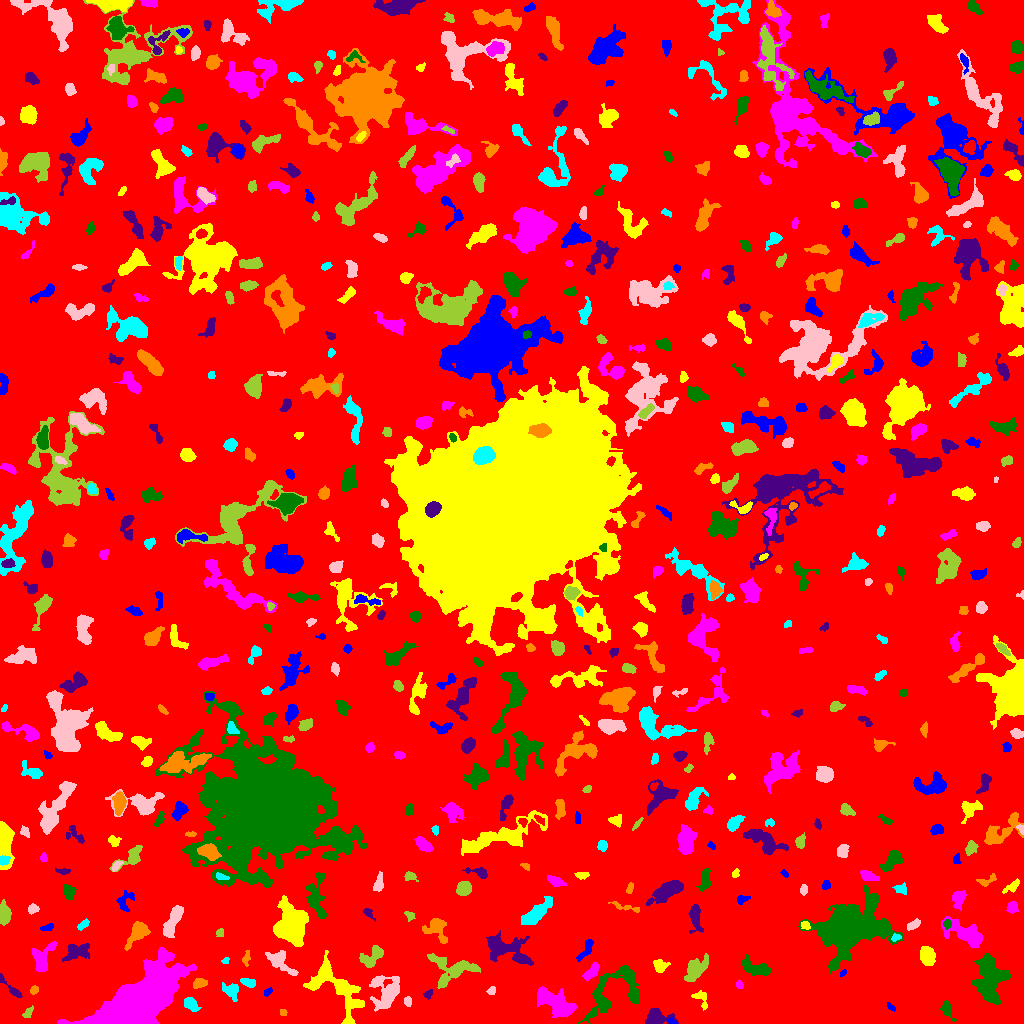

Source data for this figure (header and first rows):
ID, X, Y, A, B, theta, total_flux, mu_max, mu_median, mu_mean, R_fwhm, R_e, R10, R90, x_start, x_end, y_start, y_end, area, greylevel
0, 506.1, 502.6, 303.8, 296.7, 0.823, 2010697, 14.0, 2.0, 2.506, 72.25, 251.3, 97.38, 395.8, 0, 1023, 0, 1023, 802491, 2.506
1, 671.9, 2.057, 2.179, 1.35, -0.5671, 88.0, 4.0, 2.0, 2.047, 3.141, 2.034, 0.7979, 3.141, 668, 676, 0, 6, 43, 10.05
2, 348.7, 1.713, 1.924, 1.502, -0.1294, 188.0, 8.0, 3.0, 3.357, 2.764, 2.034, 0.7979, 3.29, 344, 353, 0, 7, 56, 12.36
3, 554, 21.85, 10.77, 4.89, -0.578, 2071, 10.0, 3.0, 2.976, 5.997, 8.058, 2.877, 12.62, 537, 577, 6, 37, 696, 7.976
4, 946.8, 14.18, 4.833, 2.402, -1.166, 390.0, 7.0, 2.0, 2.484, 3.568, 3.568, 1.382, 6.05, 940, 956, 2, 23, 157, 7.484
5, 656.1, 5.88, 6.099, 3.805, -0.05325, 1136, 9.0, 3.0, 3.688, 6.383, 5.232, 2.034, 8.215, 645, 678, 0, 15, 308, 8.688
6, 283.2, 11.1, 1.701, 1.534, 0.08454, 82.0, 4.0, 2.0, 1.708, 2.877, 2.034, 0.7979, 3.241, 280, 287, 8, 14, 48, 7.708
7, 190.5, 19.31, 3.711, 2.594, -0.6692, 485.0, 6.0, 3.0, 2.82, 5.47, 3.909, 1.596, 6.077, 184, 201, 12, 26, 172, 8.82
8, 407.6, 22.22, 2.162, 1.724, -1.272, 157.0, 6.0, 2.0, 2.151, 2.932, 2.394, 0.7979, 3.989, 404, 411, 17, 27, 73, 10.15
9, 28.16, 11.24, 3.261, 1.719, 0.9288, 161.0, 4.0, 2.0, 1.851, 3.827, 2.821, 1.128, 4.583, 22, 33, 6, 18, 87, 6.851
10, 868.8, 16.68, 11.28, 5.883, 0.4517, 3401, 16.0, 4.0, 4.817, 5.202, 8.311, 2.877, 13.13, 848, 898, 0, 31, 706, 8.817
11, 890.9, 16.62, 2.736, 1.23, -0.7124, 129.0, 5.0, 2.0, 2.304, 2.764, 2.257, 0.7979, 3.613, 887, 895, 12, 21, 56, 11.3
12, 701.4, 24.34, 5.774, 3.339, -1.031, 197.0, 3.0, 1.0, 1.296, 3.742, 3.949, 1.493, 6.383, 691, 707, 13, 33, 152, 6.296
13, 142.3, 23.85, 19.47, 8.639, 0.6048, 79709, 97.0, 13.0, 21.01, 11.7, 14.76, 5.412, 26.04, 57, 196, 0, 76, 3793, 25.01
14, 990, 44.67, 11.77, 7.334, 1.567, 5502, 10.0, 6.0, 5.399, 14.19, 10.49, 4.222, 15.83, 971, 1010, 19, 70, 1019, 9.399
15, 428.4, 29.75, 2.474, 1.633, 0.8073, 199.0, 8.0, 2.0, 2.884, 2.523, 2.326, 0.7979, 3.949, 423, 432, 24, 34, 69, 9.884
16, 34.18, 33.47, 2.069, 1.686, 0.9084, 265.0, 9.0, 3.5, 3.897, 2.877, 2.326, 0.9772, 3.785, 30, 38, 29, 38, 68, 8.897
17, 231.2, 32.98, 4.372, 3.126, -0.6612, 561.0, 8.0, 2.0, 2.71, 4.37, 4.107, 1.493, 6.77, 222, 238, 22, 41, 207, 7.71
18, 491.9, 32.96, 2.374, 1.84, 0.7564, 132.0, 4.0, 2.0, 2.0, 3.785, 2.585, 0.9772, 3.989, 486, 495, 29, 37, 66, 7.0
19, 452.3, 53.28, 12.59, 7.802, 0.1065, 1883, 9.0, 2.0, 2.81, 5.836, 7.818, 2.877, 12.6, 427, 480, 35, 70, 670, 8.81
20, 1021, 28.51, 3.083, 1.314, -1.362, 174.0, 6.0, 2.0, 2.522, 2.985, 2.326, 0.7979, 3.949, 1018, 1023, 21, 36, 69, 7.522
21, 267.7, 31.57, 2.496, 1.456, 0.7087, 104.0, 3.0, 2.0, 1.763, 3.141, 2.326, 0.9772, 3.827, 264, 272, 27, 36, 59, 9.763
22, 333.7, 39.51, 17.13, 7.757, -0.7186, 3176, 12.0, 3.0, 3.042, 6.308, 9.184, 3.141, 15.39, 303, 364, 0, 73, 1044, 9.042
23, 739.6, 38.44, 2.065, 1.656, -1.056, 97.0, 3.0, 2.0, 1.644, 3.141, 2.326, 0.9772, 3.7, 736, 743, 35, 44, 59, 7.644
24, 614.8, 33.35, 18.98, 10.41, 0.6813, 3560, 11.0, 3.0, 3.596, 6.077, 10.3, 3.785, 15.9, 577, 639, 0, 58, 990, 7.596
25, 13.24, 33.16, 9.02, 1.453, -0.7864, 133.0, 3.0, 1.0, 0.8693, 3.742, 2.985, 1.128, 4.549, 0, 22, 26, 50, 153, 7.869
26, 199.2, 40.21, 3.407, 2.01, 0.2111, 429.0, 7.0, 3.0, 3.352, 4.406, 3.29, 1.382, 5.109, 193, 207, 35, 45, 128, 10.35
27, 248.8, 40.92, 3.699, 1.869, -0.2234, 360.0, 6.0, 3.0, 2.975, 4.72, 3.385, 1.262, 5.171, 240, 255, 36, 45, 121, 9.975
28, 385.7, 31.53, 9.344, 6.99, 1.306, 2351, 8.0, 3.0, 3.617, 9.997, 7.899, 3.192, 12.42, 369, 399, 12, 48, 650, 10.62
29, 695.1, 54.17, 7.107, 4.096, 0.8974, 1609, 9.0, 4.0, 4.063, 6.91, 6.482, 2.459, 9.934, 684, 708, 42, 70, 396, 8.063
30, 124.1, 58.57, 5.197, 3.292, -0.329, 1283, 11.0, 4.0, 4.534, 5.528, 5.262, 2.034, 8.253, 112, 134, 51, 67, 283, 9.534
31, 842.4, 50.08, 1.892, 1.17, 0.67, 66.0, 3.0, 2.0, 1.61, 2.764, 1.871, 0.7979, 2.821, 840, 846, 47, 54, 41, 7.61
32, 659.9, 57.45, 3.299, 3.051, -0.3986, 531.0, 7.0, 3.0, 3.361, 4.853, 3.868, 1.493, 6.05, 653, 670, 51, 64, 158, 10.36
33, 591.7, 51.68, 4.79, 2.25, 0.8252, 539.0, 7.0, 3.0, 2.978, 4.478, 4.029, 1.493, 6.383, 582, 599, 42, 61, 181, 8.978
34, 755.6, 55.28, 8.054, 3.465, -0.3106, 750.0, 5.0, 2.0, 2.246, 6.507, 5.863, 2.257, 8.903, 741, 771, 48, 69, 334, 7.246
35, 76.8, 72.41, 6.43, 3.669, 0.3375, 757.0, 5.0, 2.0, 2.315, 6.652, 5.585, 2.185, 8.686, 62, 89, 62, 80, 327, 7.315
36, 246.2, 64.92, 3.918, 1.765, 1.399, 237.0, 5.0, 2.0, 2.604, 3.523, 3.241, 1.128, 4.951, 242, 250, 57, 73, 91, 7.604
37, 225.5, 62.89, 1.946, 1.503, 0.4505, 93.0, 4.0, 2.0, 2.022, 3.09, 2.111, 0.7979, 3.338, 221, 229, 60, 66, 46, 7.022
38, 279.1, 62.52, 8.158, 3.638, -0.6915, 1088, 10.0, 2.0, 3.1, 4.82, 5.202, 1.871, 9.132, 265, 298, 48, 73, 351, 10.1
39, 372.8, 66.94, 6.753, 3.481, 0.7065, 1094, 10.0, 3.0, 3.647, 5.528, 5.078, 1.871, 8.253, 359, 383, 56, 78, 300, 9.647
40, 718.8, 69.11, 2.725, 1.84, 1.053, 147.0, 4.0, 2.0, 2.042, 3.868, 2.585, 0.9772, 4.146, 715, 724, 64, 74, 72, 8.042
41, 586.5, 74.8, 6.723, 2.149, 1.005, 625.0, 8.0, 3.0, 3.655, 5.046, 4.146, 1.596, 6.531, 576, 593, 62, 84, 171, 7.655
42, 927.6, 67.16, 4.332, 3.436, -1.366, 1697, 14.0, 6.0, 6.38, 6.18, 4.951, 1.954, 7.878, 920, 935, 58, 77, 266, 10.38
43, 42.28, 64.76, 8.283, 4.568, 1.117, 944.0, 7.0, 2.0, 2.531, 5.202, 5.754, 2.111, 9.305, 31, 57, 52, 82, 373, 7.531
44, 846.3, 96.01, 11.59, 8.924, 0.3946, 69208, 182.0, 7.0, 23.56, 8.556, 9.525, 3.568, 20.38, 798, 903, 50, 138, 2938, 27.56
45, 506.2, 74.85, 13.51, 6.055, -0.406, 1739, 7.0, 2.0, 2.322, 6.482, 8.368, 3.09, 13.34, 486, 533, 58, 93, 749, 7.322
46, 138.1, 91.64, 6.292, 3.254, 0.9421, 1059, 10.0, 2.0, 3.087, 5.171, 4.72, 1.784, 8.098, 124, 150, 73, 102, 343, 9.087
47, 896.1, 85.91, 2.436, 1.401, 0.3122, 87.0, 4.0, 1.0, 1.338, 2.877, 1.954, 0.7979, 3.29, 891, 901, 82, 90, 65, 10.34
48, 172.5, 102, 9.158, 2.866, 1.136, 1020, 6.0, 3.0, 2.727, 8.253, 6.129, 2.459, 9.339, 163, 183, 86, 118, 374, 7.727
49, 219.6, 90.87, 2.066, 1.776, 1.505, 164.0, 6.0, 3.0, 2.603, 3.192, 2.394, 0.7979, 3.7, 216, 223, 87, 95, 63, 9.603
50, 669.3, 93.86, 11.4, 5.29, 1.255, 8002, 33.0, 5.0, 8.66, 7.291, 7.569, 2.932, 13.7, 649, 685, 49, 113, 924, 12.66
51, 48.12, 96.12, 3.031, 1.406, 0.2361, 104.0, 4.0, 1.0, 1.268, 2.985, 2.394, 0.7979, 4.029, 40, 53, 93, 100, 82, 9.268
52, 805.2, 98.38, 2.408, 1.905, -0.5423, 152.0, 4.0, 2.0, 2.111, 3.949, 2.646, 0.9772, 4.146, 801, 810, 94, 102, 72, 10.11
53, 966.4, 88.89, 11.02, 4.692, -0.4658, 2524, 11.0, 4.0, 4.207, 7.247, 7.506, 2.877, 12.15, 941, 982, 76, 107, 600, 8.207
54, 947.5, 99.57, 1.91, 1.696, -0.0, 134.0, 5.0, 2.0, 1.861, 2.523, 2.257, 0.7979, 3.656, 943, 951, 94, 104, 72, 9.861
55, 695.1, 106.7, 6.662, 2.706, -1.426, 682.0, 6.0, 2.0, 2.593, 6.155, 4.687, 1.871, 7.506, 688, 703, 90, 119, 263, 8.593
56, 436.7, 95.04, 6.871, 5.079, -0.9411, 1152, 7.0, 3.0, 3.398, 5.971, 5.781, 2.257, 9.373, 422, 447, 80, 105, 339, 7.398
57, 83.46, 99.09, 3.448, 1.67, 0.6965, 187.0, 4.0, 2.0, 2.055, 4.26, 2.932, 1.128, 4.687, 77, 89, 93, 105, 91, 7.055
58, 913.8, 98.81, 3.754, 1.862, 0.5388, 288.0, 5.0, 3.0, 2.549, 4.297, 3.385, 1.262, 5.14, 907, 920, 93, 105, 113, 7.549
59, 409.4, 107.6, 2.708, 2.076, -1.079, 149.0, 3.0, 2.0, 1.935, 3.949, 2.764, 1.128, 4.37, 404, 415, 102, 112, 77, 6.935
... 567 more rows
